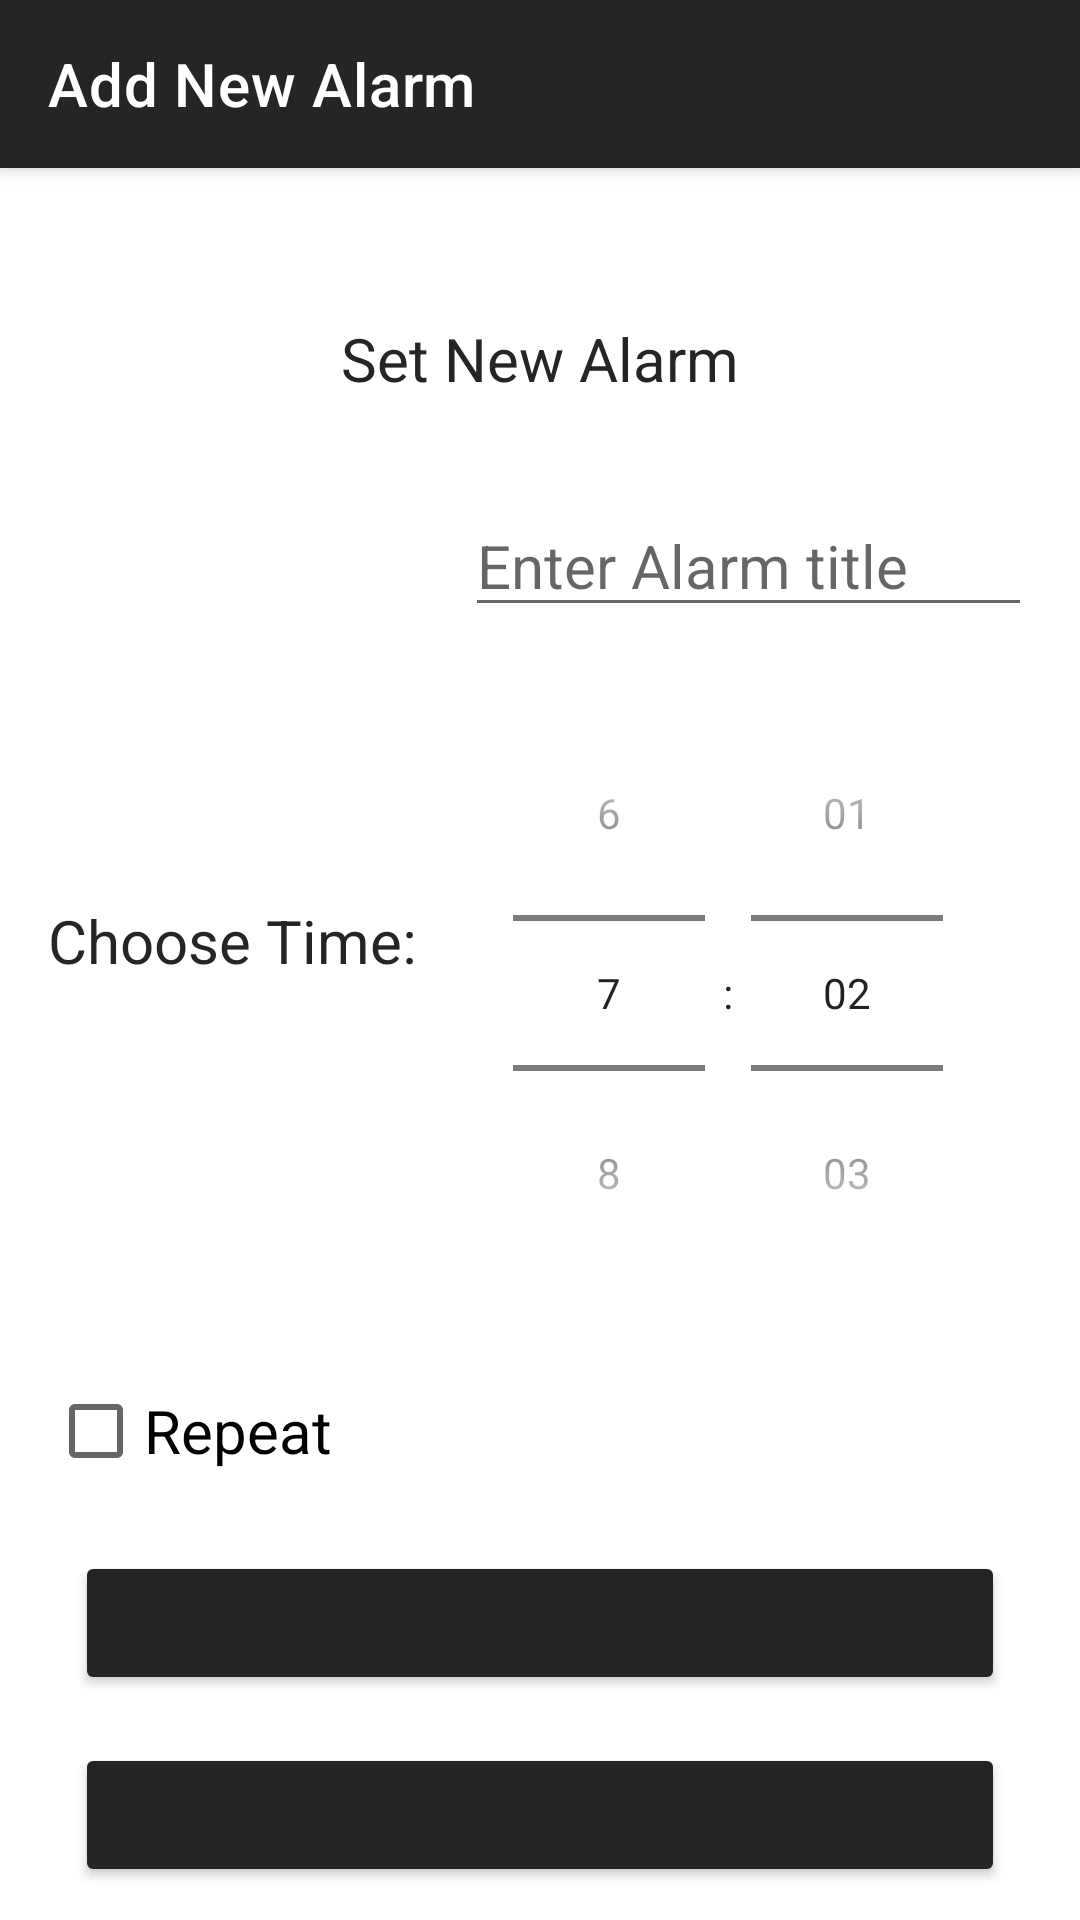

Write the Android layout XML for this screen, with the resource values it uses.
<!-- AndroidManifest.xml: application theme Theme.AlarmApp -->
<!-- res/layout/fragment_set_alarm.xml -->
<?xml version="1.0" encoding="utf-8"?>
<androidx.coordinatorlayout.widget.CoordinatorLayout xmlns:android="http://schemas.android.com/apk/res/android"
    xmlns:app="http://schemas.android.com/apk/res-auto"
    xmlns:tools="http://schemas.android.com/tools"
    android:layout_width="match_parent"
    android:layout_height="match_parent"
    tools:context=".ui.fragments.SetAlarmFragment">

    <com.google.android.material.appbar.AppBarLayout
        android:layout_width="match_parent"
        android:layout_height="wrap_content">

        <com.google.android.material.appbar.MaterialToolbar
            android:id="@+id/setAlarmFragmentToolbar"
           android:backgroundTint="@color/white"
            android:layout_width="match_parent"
            android:layout_height="?attr/actionBarSize"
            android:background="@android:color/transparent"
            app:layout_collapseMode="pin"
            app:layout_constraintEnd_toEndOf="parent"
            app:layout_constraintStart_toStartOf="parent"
            app:layout_constraintTop_toTopOf="parent"
            app:navigationIcon="@drawable/ic_arrow"
            android:elevation="0dp" app:titleTextColor="@color/white"
            app:title="@string/set_alarm_fragment_title" />

    </com.google.android.material.appbar.AppBarLayout>

    <ScrollView
        android:layout_width="match_parent"
        android:layout_height="match_parent"
        app:layout_behavior="@string/appbar_scrolling_view_behavior">

        <androidx.constraintlayout.widget.ConstraintLayout
            android:layout_width="match_parent"
            android:layout_height="wrap_content"
            android:fitsSystemWindows="true">

            <TextView
                android:id="@+id/textView2"
                style="@style/new_alarm_text_style"
                android:layout_width="0dp"
                android:layout_height="wrap_content"
                android:layout_marginStart="16dp"
                android:layout_marginTop="50dp"
                android:layout_marginEnd="16dp"
                android:text="@string/tv_set_new_alarm"
                android:textAlignment="center"
                app:layout_constraintEnd_toEndOf="parent"
                app:layout_constraintStart_toStartOf="parent"
                app:layout_constraintTop_toTopOf="parent" />


            <EditText
                android:id="@+id/et_alarm_label"
                style="@style/new_alarm_text_style"
                android:layout_width="0dp"
                android:layout_height="wrap_content"
                android:layout_marginStart="16dp"
                android:layout_marginTop="32dp"
                android:layout_marginEnd="16dp"
                android:autofillHints="@string/enter_alarm_label"
                android:ems="10"
                android:hint="@string/enter_alarm_label"
                app:layout_constraintEnd_toEndOf="parent"
                app:layout_constraintStart_toEndOf="@+id/textView4"
                app:layout_constraintTop_toBottomOf="@+id/textView2"
                tools:text="@string/alarm_label"
                android:inputType="textCapSentences"/>

            <TextView
                android:id="@+id/textView3"
                style="@style/new_alarm_text_style"
                android:layout_width="0dp"
                android:layout_height="wrap_content"
                android:layout_marginStart="16dp"
                android:layout_marginTop="108dp"
                android:text="@string/tv_alarm_time_text"
                app:layout_constraintStart_toStartOf="parent"
                app:layout_constraintTop_toBottomOf="@+id/textView4" />

            <TimePicker
                android:id="@+id/time_picker"
                android:layout_width="0dp"
                android:layout_height="wrap_content"
                android:layout_marginStart="16dp"
                android:layout_marginTop="16dp"
                android:layout_marginEnd="16dp"
                android:numbersTextColor="@color/white"
                android:timePickerMode="spinner"
                app:layout_constraintEnd_toEndOf="parent"
                app:layout_constraintStart_toEndOf="@+id/textView3"
                app:layout_constraintTop_toBottomOf="@+id/et_alarm_label" />

            <TextView
                android:id="@+id/textView4"
                style="@style/new_alarm_text_style"
                android:layout_width="0dp"
                android:layout_height="wrap_content"
                android:layout_marginStart="16dp"
                android:layout_marginTop="32dp"
                android:text="@string/alarm_label"
android:textColor="@color/white"             app:layout_constraintEnd_toEndOf="@+id/textView3"
                app:layout_constraintHorizontal_bias="0.0"
                app:layout_constraintStart_toStartOf="parent"
                app:layout_constraintTop_toBottomOf="@+id/textView2" />

            <CheckBox
                android:id="@+id/cb_repeat"
                android:layout_width="0dp"
                android:layout_height="wrap_content"
                android:layout_marginStart="16dp"
                android:layout_marginTop="16dp"
                android:text="@string/repeat"
                android:textSize="20sp"
                app:layout_constraintEnd_toEndOf="@+id/textView3"
                app:layout_constraintStart_toStartOf="parent"
                app:layout_constraintTop_toBottomOf="@+id/time_picker" />

            <LinearLayout
                android:id="@+id/repeat_days_linear_layout"
                android:layout_width="match_parent"
                android:layout_height="wrap_content"
                android:layout_marginStart="8dp"
                android:layout_marginTop="8dp"
                android:layout_marginEnd="8dp"
                android:orientation="horizontal"
                android:padding="8dp"
                android:visibility="gone"
                app:layout_constraintEnd_toEndOf="parent"
                app:layout_constraintStart_toStartOf="parent"
                app:layout_constraintTop_toBottomOf="@+id/cb_repeat">

                <CheckBox
                    android:id="@+id/cbMo"
                    android:layout_width="0dp"
                    android:layout_height="wrap_content"
                    android:layout_weight="1"
                    android:text="@string/monday" />

                <CheckBox
                    android:id="@+id/cbTu"
                    android:layout_width="0dp"
                    android:layout_height="wrap_content"
                    android:layout_weight="1"
                    android:text="@string/tuesday" />

                <CheckBox
                    android:id="@+id/cbWe"
                    android:layout_width="0dp"
                    android:layout_height="wrap_content"
                    android:layout_weight="1"
                    android:text="@string/wednesday"
                    app:layout_constraintEnd_toStartOf="@+id/cb_th" />

                <CheckBox
                    android:id="@+id/cb_th"
                    android:layout_width="0dp"
                    android:layout_height="wrap_content"
                    android:layout_weight="1"
                    android:text="@string/thursday" />

                <CheckBox
                    android:id="@+id/cbFr"
                    android:layout_width="0dp"
                    android:layout_height="wrap_content"
                    android:layout_weight="1"
                    android:text="@string/friday" />

                <CheckBox
                    android:id="@+id/cbSa"
                    android:layout_width="0dp"
                    android:layout_height="wrap_content"
                    android:layout_weight="1"
                    android:text="@string/saturday"
                    app:layout_constraintEnd_toStartOf="@+id/cb_su" />


                <CheckBox
                    android:id="@+id/cbSu"
                    android:layout_width="0dp"
                    android:layout_height="wrap_content"
                    android:layout_weight="1"
                    android:text="@string/sunday" />

            </LinearLayout>

            <Button
                android:id="@+id/btn_set_alarm"
                android:layout_width="0dp"
                android:layout_height="wrap_content"
                android:layout_marginStart="25dp"
                android:layout_marginTop="16dp"
                android:layout_marginEnd="25dp"
                android:text="@string/btn_set_alarm"
                android:backgroundTint="@color/text_color"
                app:layout_constraintEnd_toEndOf="parent"
                app:layout_constraintStart_toStartOf="parent"
                app:layout_constraintTop_toBottomOf="@+id/repeat_days_linear_layout" />

            <Button
                android:id="@+id/btnCancelAndClose"
                android:layout_width="0dp"
                android:layout_height="wrap_content"
                android:layout_marginStart="25dp"
                android:layout_marginTop="16dp"
                android:backgroundTint="@color/text_color"
                android:layout_marginEnd="25dp"
                android:text="@string/btn_cancel_and_close"
                app:layout_constraintEnd_toEndOf="parent"
                app:layout_constraintStart_toStartOf="parent"
                app:layout_constraintTop_toBottomOf="@+id/btn_set_alarm" />

        </androidx.constraintlayout.widget.ConstraintLayout>
    </ScrollView>
</androidx.coordinatorlayout.widget.CoordinatorLayout>
<!-- resources referenced by this layout -->
<resources>
  <color name="text_color">#252525</color>
  <color name="white">#FFFFFFFF</color>
  <string name="alarm_label">title:</string>
  <string name="btn_cancel_and_close">Cancel</string>
  <string name="btn_set_alarm">Set Alarm</string>
  <string name="enter_alarm_label">Enter Alarm title</string>
  <string name="friday">FR</string>
  <string name="monday">MO</string>
  <string name="repeat">Repeat</string>
  <string name="saturday">SA</string>
  <string name="set_alarm_fragment_title">Add New Alarm</string>
  <string name="sunday">SU</string>
  <string name="thursday">TH</string>
  <string name="tuesday">TU</string>
  <string name="tv_alarm_time_text">Choose Time:</string>
  <string name="tv_set_new_alarm">Set New Alarm</string>
  <string name="wednesday">WE</string>
  <style name="new_alarm_text_style">
          <item name="android:layout_marginStart">8dp</item>
          <item name="android:layout_marginTop">16dp</item>
          <item name="android:textSize">20sp</item>
      </style>
  <style name="Theme.AlarmApp" parent="Theme.MaterialComponents.DayNight.NoActionBar">
          
          <item name="colorPrimary">@color/text_color</item>
          <item name="colorPrimaryVariant">@color/text_color</item>
          <item name="colorOnPrimary">@color/white</item>
          
          <item name="colorSecondary">@color/text_color</item>
          <item name="colorSecondaryVariant">@color/white</item>
          <item name="colorOnSecondary">@color/white</item>
  
          
          <item name="android:statusBarColor" tools:targetApi="l">?attr/colorPrimaryVariant</item>
          
  
          <item name="android:textColor">@color/text_color</item>
  
          
          <item name="preferenceTheme">@style/PrefsTheme</item>
  
      </style>
  <style name="PrefsTheme" parent="PreferenceThemeOverlay.v14.Material">
          <item name="android:layout">@layout/fragment_settings_layout</item>
      </style>
</resources>
